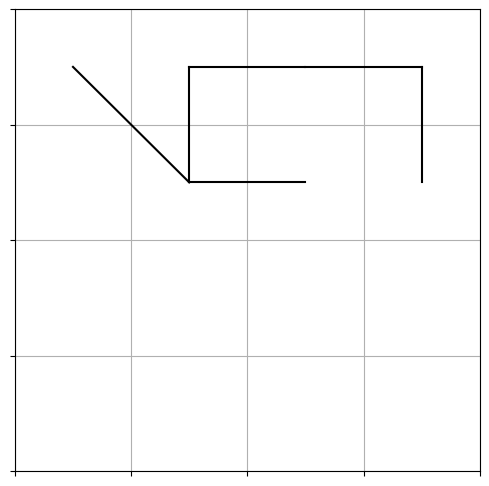

Python code for this plot:
import matplotlib.pyplot as plt
import numpy as np
from matplotlib.figure import Figure
from matplotlib.backends.backend_tkagg import FigureCanvasTkAgg

def plotter():
    gridNum = 4

    lines = [(0, 5), (1, 2), (2, 3), (4, 4), (1, 5), (5, 6), (3, 7)]
    plt.figure(figsize=(6, 6))

    for line in lines:
        start = line[0]; end = line[1]
        plt.plot([start % gridNum, end % gridNum], [start // gridNum, end // gridNum], 'k-')
    plt.grid(True)
    plt.xticks(np.arange(-0.5, gridNum), [])
    plt.yticks(np.arange(-0.5, gridNum), [])
    plt.gca().invert_yaxis()
    plt.show()

plotter()